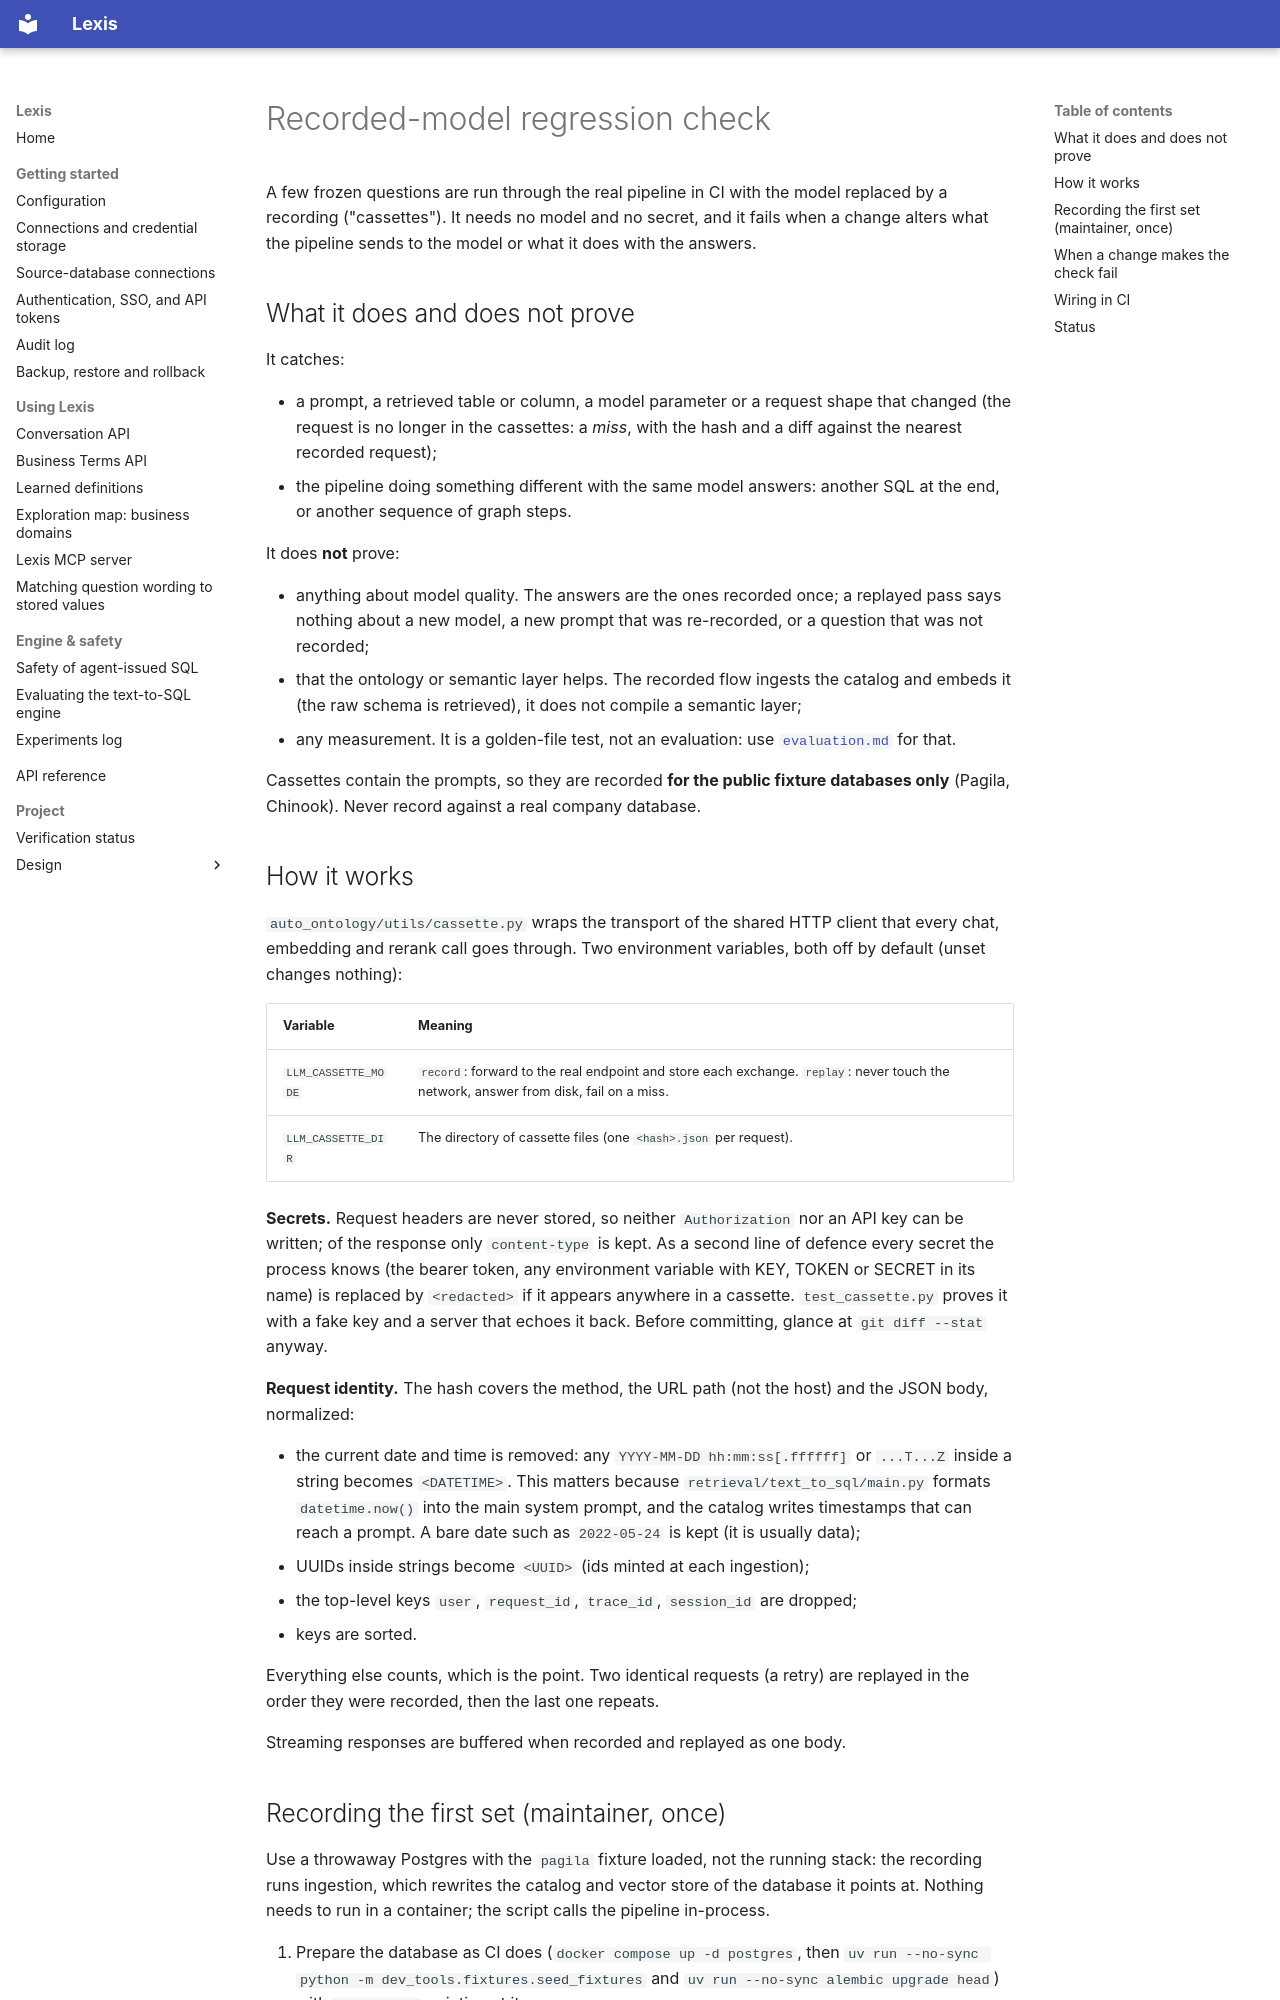

repository: julienawonga/lexis · page: recorded-evaluation/index.html · generator: mkdocs

<!--
SPDX-FileCopyrightText: Copyright (c) 2026, Julien Awonga.
SPDX-License-Identifier: Apache-2.0
-->

# Recorded-model regression check

A few frozen questions are run through the real pipeline in CI with the model
replaced by a recording ("cassettes"). It needs no model and no secret, and it
fails when a change alters what the pipeline sends to the model or what it does
with the answers.

## What it does and does not prove

It catches:

- a prompt, a retrieved table or column, a model parameter or a request shape that
  changed (the request is no longer in the cassettes: a *miss*, with the hash and
  a diff against the nearest recorded request);
- the pipeline doing something different with the same model answers: another
  SQL at the end, or another sequence of graph steps.

It does **not** prove:

- anything about model quality. The answers are the ones recorded once; a replayed
  pass says nothing about a new model, a new prompt that was re-recorded, or a
  question that was not recorded;
- that the ontology or semantic layer helps. The recorded flow ingests the
  catalog and embeds it (the raw schema is retrieved), it does not compile a
  semantic layer;
- any measurement. It is a golden-file test, not an evaluation: use
  [`evaluation.md`](./evaluation.md) for that.

Cassettes contain the prompts, so they are recorded **for the public fixture
databases only** (Pagila, Chinook). Never record against a real company database.

## How it works

`auto_ontology/utils/cassette.py` wraps the transport of the shared HTTP client
that every chat, embedding and rerank call goes through. Two environment
variables, both off by default (unset changes nothing):

| Variable | Meaning |
|---|---|
| `LLM_CASSETTE_MODE` | `record`: forward to the real endpoint and store each exchange. `replay`: never touch the network, answer from disk, fail on a miss. |
| `LLM_CASSETTE_DIR` | The directory of cassette files (one `<hash>.json` per request). |

**Secrets.** Request headers are never stored, so neither `Authorization` nor an
API key can be written; of the response only `content-type` is kept. As a second
line of defence every secret the process knows (the bearer token, any
environment variable with KEY, TOKEN or SECRET in its name) is replaced by
`<redacted>` if it appears anywhere in a cassette. `test_cassette.py` proves it
with a fake key and a server that echoes it back. Before committing, glance at
`git diff --stat` anyway.

**Request identity.** The hash covers the method, the URL path (not the host) and
the JSON body, normalized:

- the current date and time is removed: any `YYYY-MM-DD hh:mm:ss[.ffffff]` or
  `...T...Z` inside a string becomes `<DATETIME>`. This matters because
  `retrieval/text_to_sql/main.py` formats `datetime.now()` into the main system
  prompt, and the catalog writes timestamps that can reach a prompt. A bare date
  such as `2022-05-24` is kept (it is usually data);
- UUIDs inside strings become `<UUID>` (ids minted at each ingestion);
- the top-level keys `user`, `request_id`, `trace_id`, `session_id` are dropped;
- keys are sorted.

Everything else counts, which is the point. Two identical requests (a retry) are
replayed in the order they were recorded, then the last one repeats.

Streaming responses are buffered when recorded and replayed as one body.
